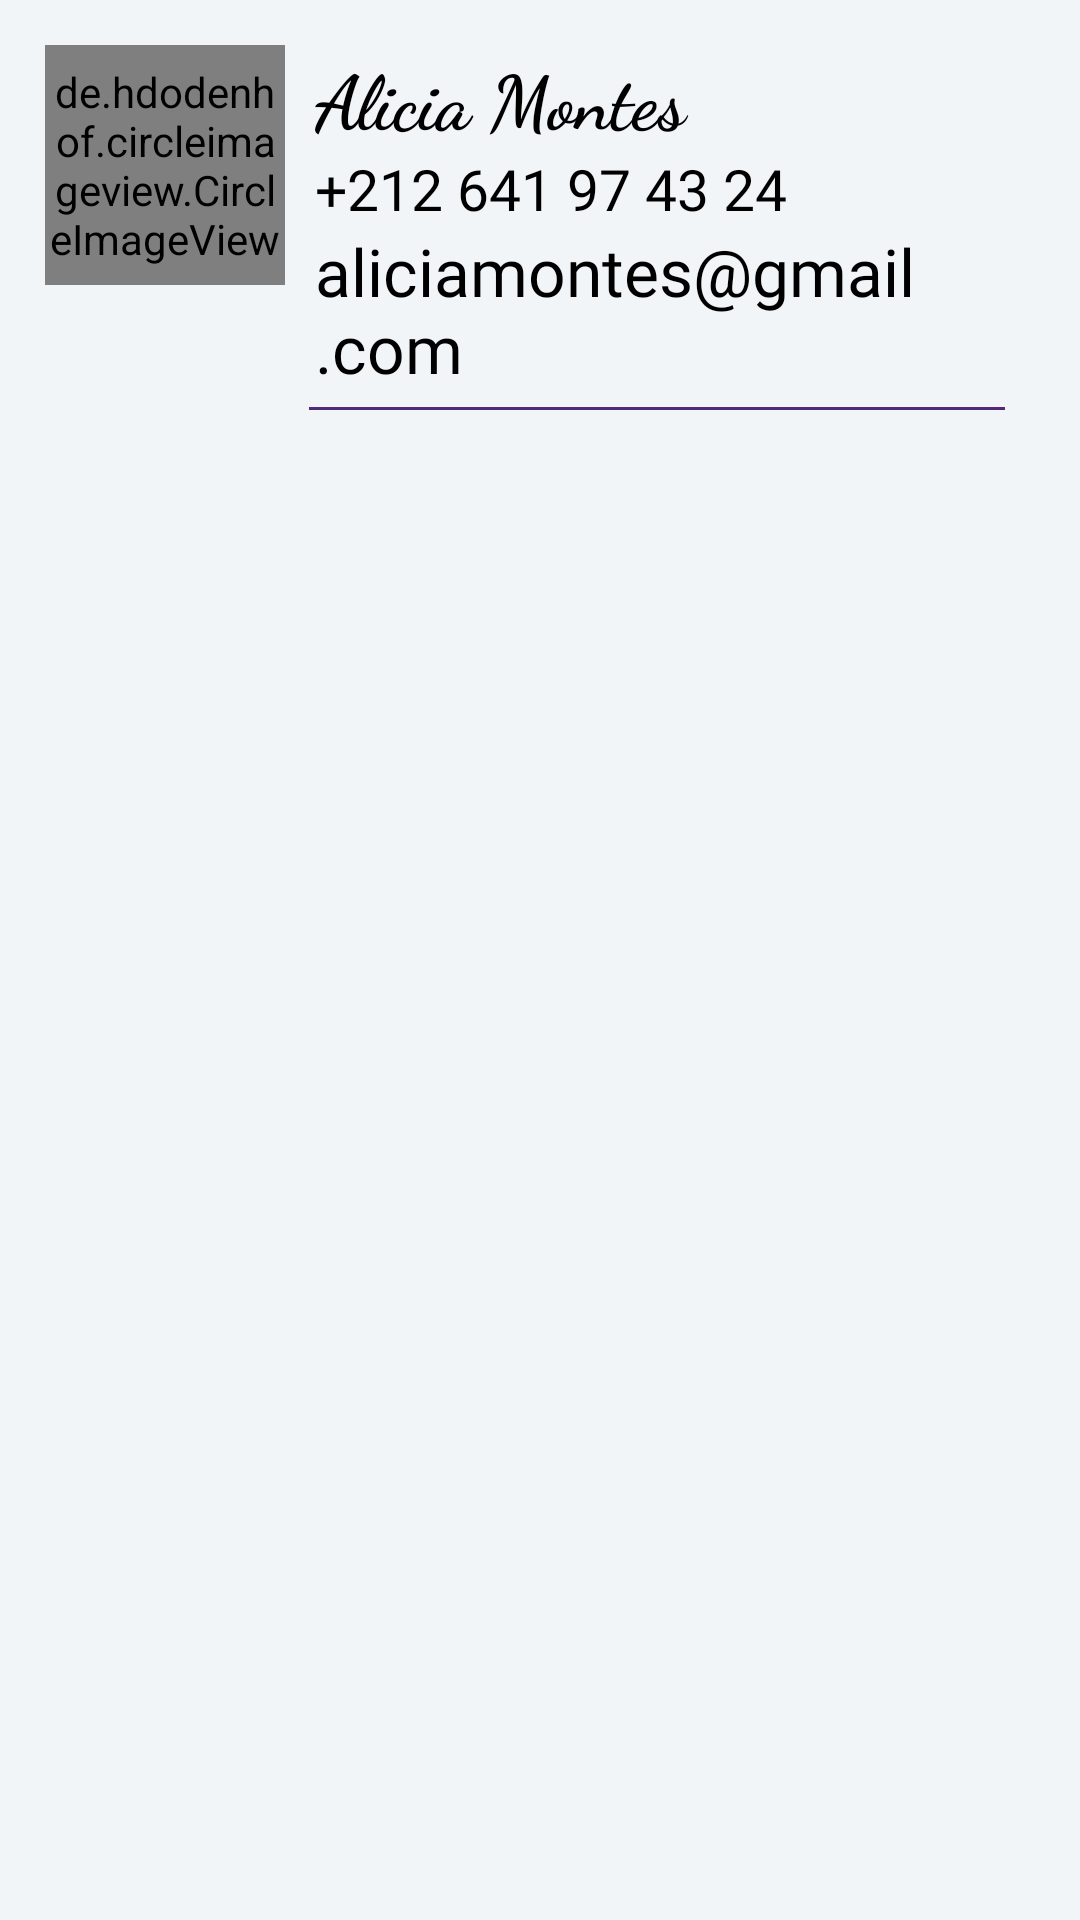

Android layout source for this screen:
<!-- AndroidManifest.xml: application theme Theme.PersonalSafetySystem -->
<!-- res/layout/mycontact.xml -->
<?xml version="1.0" encoding="utf-8"?>
<RelativeLayout xmlns:android="http://schemas.android.com/apk/res/android"
    android:layout_width="match_parent"
    android:layout_height="wrap_content"
    xmlns:app="http://schemas.android.com/apk/res-auto"
    app:cardCornerRadius="6px"
    android:background="@color/lightWhite"
    app:cardUseCompatPadding="true">
    <RelativeLayout
        android:id="@+id/item"
        android:layout_width="match_parent"
        android:layout_height="wrap_content"
        android:padding="15dp">
        <de.hdodenhof.circleimageview.CircleImageView
            android:layout_width="80dp"
            android:layout_height="80dp"
            android:src="@drawable/img4"
            android:id="@+id/img1" />

        <TextView
            android:layout_width="match_parent"
            android:layout_height="wrap_content"
            android:id="@+id/nametext"
            android:text="Alicia Montes"
            android:fontFamily="cursive"
            android:textStyle="bold"
            android:textSize="25sp"
            android:textColor="#000"
            android:layout_toRightOf="@+id/img1"
            android:layout_marginLeft="10dp" />

        <TextView
            android:layout_width="match_parent"
            android:layout_height="wrap_content"
            android:text="aliciamontes@gmail.com"
            android:id="@+id/emailtext"
            android:fontFamily="@font/brandon_grotesque_black"
            android:textSize="22sp"
            android:textColor="#000"
            android:layout_toRightOf="@+id/img1"
            android:layout_below="@+id/numbertext"
            android:layout_marginLeft="10dp" />

        <TextView
            android:id="@+id/numbertext"
            android:layout_width="match_parent"
            android:layout_height="wrap_content"
            android:layout_below="@+id/nametext"
            android:layout_marginLeft="10dp"
            android:layout_toRightOf="@+id/img1"
            android:fontFamily="@font/brandon_grotesque_black"
            android:text="+212 641 97 43 24"
            android:textColor="#000"
            android:textSize="19sp" />

        <View
            android:layout_width="match_parent"
            android:layout_height="1dp"
            android:layout_below="@id/emailtext"
            android:layout_toRightOf="@id/img1"
            android:layout_marginTop="5dp"
            android:layout_marginLeft="8dp"
            android:layout_marginRight="10dp"
            android:background="@color/colorPurple" />

    </RelativeLayout>
</RelativeLayout>
<!-- resources referenced by this layout -->
<resources>
  <color name="colorPurple">#522A79</color>
  <color name="lightWhite">#f2f5f8</color>
  <style name="Theme.PersonalSafetySystem" parent="Theme.MaterialComponents.DayNight.NoActionBar">
          
          <item name="colorPrimary">@color/purple_500</item>
          <item name="colorPrimaryVariant">@color/purple_700</item>
          <item name="colorOnPrimary">@color/white</item>
          
          <item name="colorSecondary">@color/teal_200</item>
          <item name="colorSecondaryVariant">@color/teal_700</item>
          <item name="colorOnSecondary">@color/black</item>
          
          <item name="android:statusBarColor">?attr/colorPrimaryVariant</item>
          
      </style>
  <color name="purple_500">#522A79</color>
  <color name="purple_700">#522A79</color>
  <color name="white">#FFFFFF</color>
  <color name="teal_200">#FFBB86FC</color>
  <color name="teal_700">#FFBB86FC</color>
  <color name="black">#FF000000</color>
</resources>
